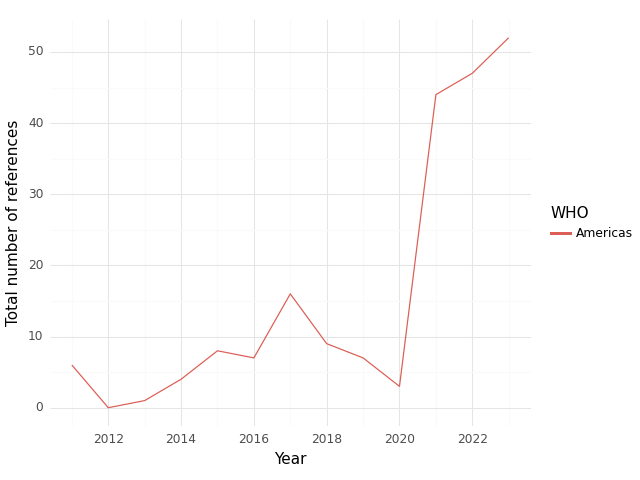

Values plotted in this chart, from the file beside it:
, WHO, Year, intersection, climate, health, sum
0, Americas, 2011, 6.0, 76.0, 105.0, 187.0
1, Americas, 2012, 0.0, 33.0, 154.0, 187.0
2, Americas, 2013, 1.0, 49.0, 309.0, 359.0
3, Americas, 2014, 4.0, 84.0, 444.0, 532.0
4, Americas, 2015, 8.0, 46.0, 383.0, 437.0
5, Americas, 2016, 7.0, 68.0, 373.0, 448.0
6, Americas, 2017, 16.0, 133.0, 607.0, 756.0
7, Americas, 2018, 9.0, 89.0, 652.0, 750.0
8, Americas, 2019, 7.0, 120.0, 728.0, 855.0
9, Americas, 2020, 3.0, 92.0, 714.0, 809.0
10, Americas, 2021, 44.0, 311.0, 1959, 2314
11, Americas, 2022, 47.0, 427.0, 1726, 2200
12, Americas, 2023, 52.0, 1003, 1188, 2243
